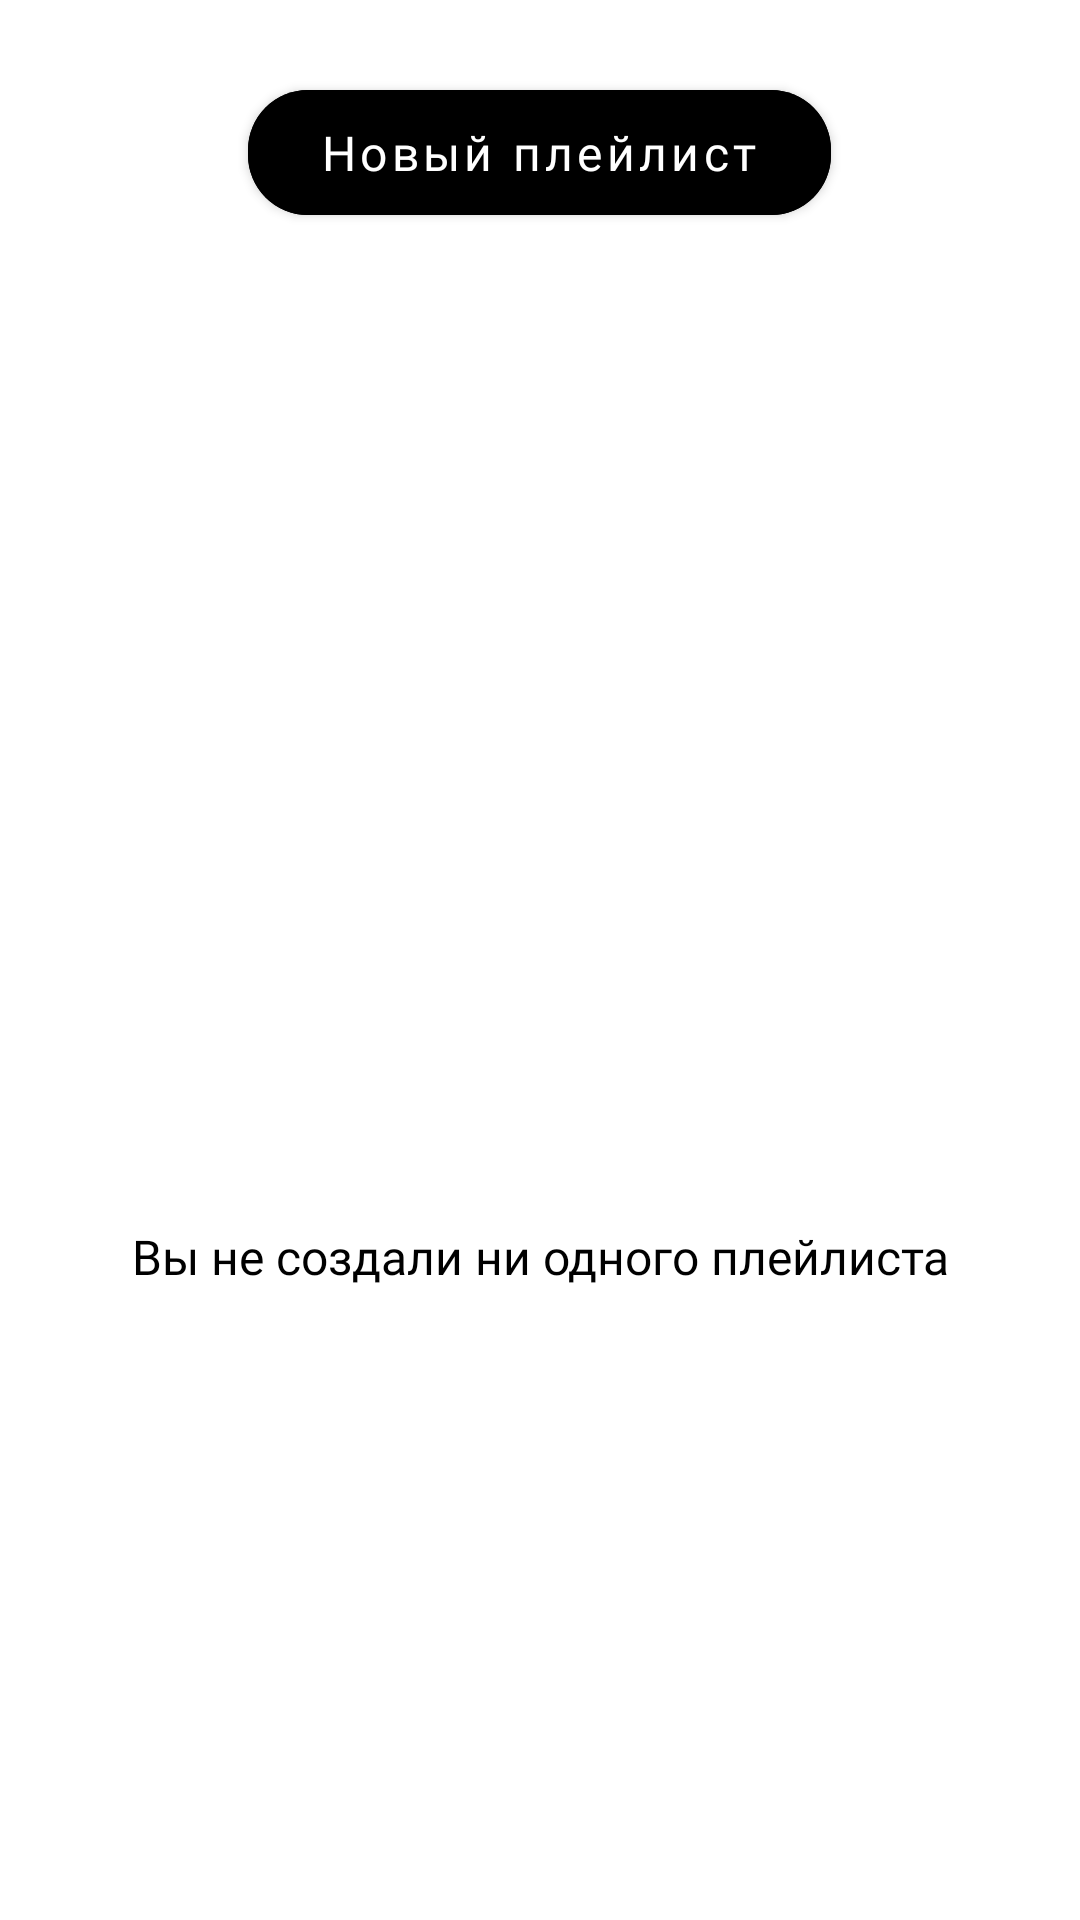

This screen was rendered from an Android layout file. Write that file and the resources it references.
<!-- AndroidManifest.xml: application theme Theme.MaterialComponents.DayNight.NoActionBar -->
<!-- res/layout/fragment_playlists.xml -->
<?xml version="1.0" encoding="utf-8"?>
<LinearLayout xmlns:android="http://schemas.android.com/apk/res/android"
    xmlns:app="http://schemas.android.com/apk/res-auto"
    xmlns:tools="http://schemas.android.com/tools"
    android:layout_width="match_parent"
    android:layout_height="match_parent"
    android:orientation="vertical"
    android:paddingStart="@dimen/icon_margin"
    android:paddingEnd="@dimen/icon_margin"
    android:paddingTop="24dp"
    android:paddingBottom="@dimen/icon_margin"
    tools:context=".presentation.media.PlaylistsFragment">

    <com.google.android.material.button.MaterialButton
        android:id="@+id/btnNewPlaylist"
        android:layout_width="wrap_content"
        android:layout_height="wrap_content"
        android:layout_gravity="center_horizontal"
        android:text="@string/new_playlist"
        android:textAllCaps="false"
        android:fontFamily="@font/ys_display_medium"
        android:textSize="16sp"
        android:textColor="@color/colorBackground"
        android:backgroundTint="?attr/colorOnBackground"
        android:paddingStart="24dp"
        android:paddingEnd="24dp"
        android:paddingTop="10dp"
        android:paddingBottom="10dp"
        app:cornerRadius="20dp" />

    <LinearLayout
        android:id="@+id/llPlaylistsPlaceholder"
        android:layout_width="match_parent"
        android:layout_height="0dp"
        android:layout_weight="1"
        android:orientation="vertical"
        android:gravity="center">

        <ImageView
            android:layout_width="120dp"
            android:layout_height="120dp"
            android:src="@drawable/ic_search_nothing_120"
            android:contentDescription="@null"
            />

        <TextView
            android:layout_width="wrap_content"
            android:layout_height="wrap_content"
            android:layout_marginTop="16dp"
            android:text="@string/playlists_placeholder"
            android:textColor="?attr/colorOnBackground"
            android:textSize="16sp"
            android:fontFamily="@font/ys_display_medium"
            android:gravity="center" />
    </LinearLayout>
</LinearLayout>
<!-- resources referenced by this layout -->
<resources>
  <color name="colorBackground">#FFFFFF</color>
  <dimen name="icon_margin">16dp</dimen>
  <string name="new_playlist">Новый плейлист</string>
  <string name="playlists_placeholder">Вы не создали ни одного плейлиста</string>
</resources>
